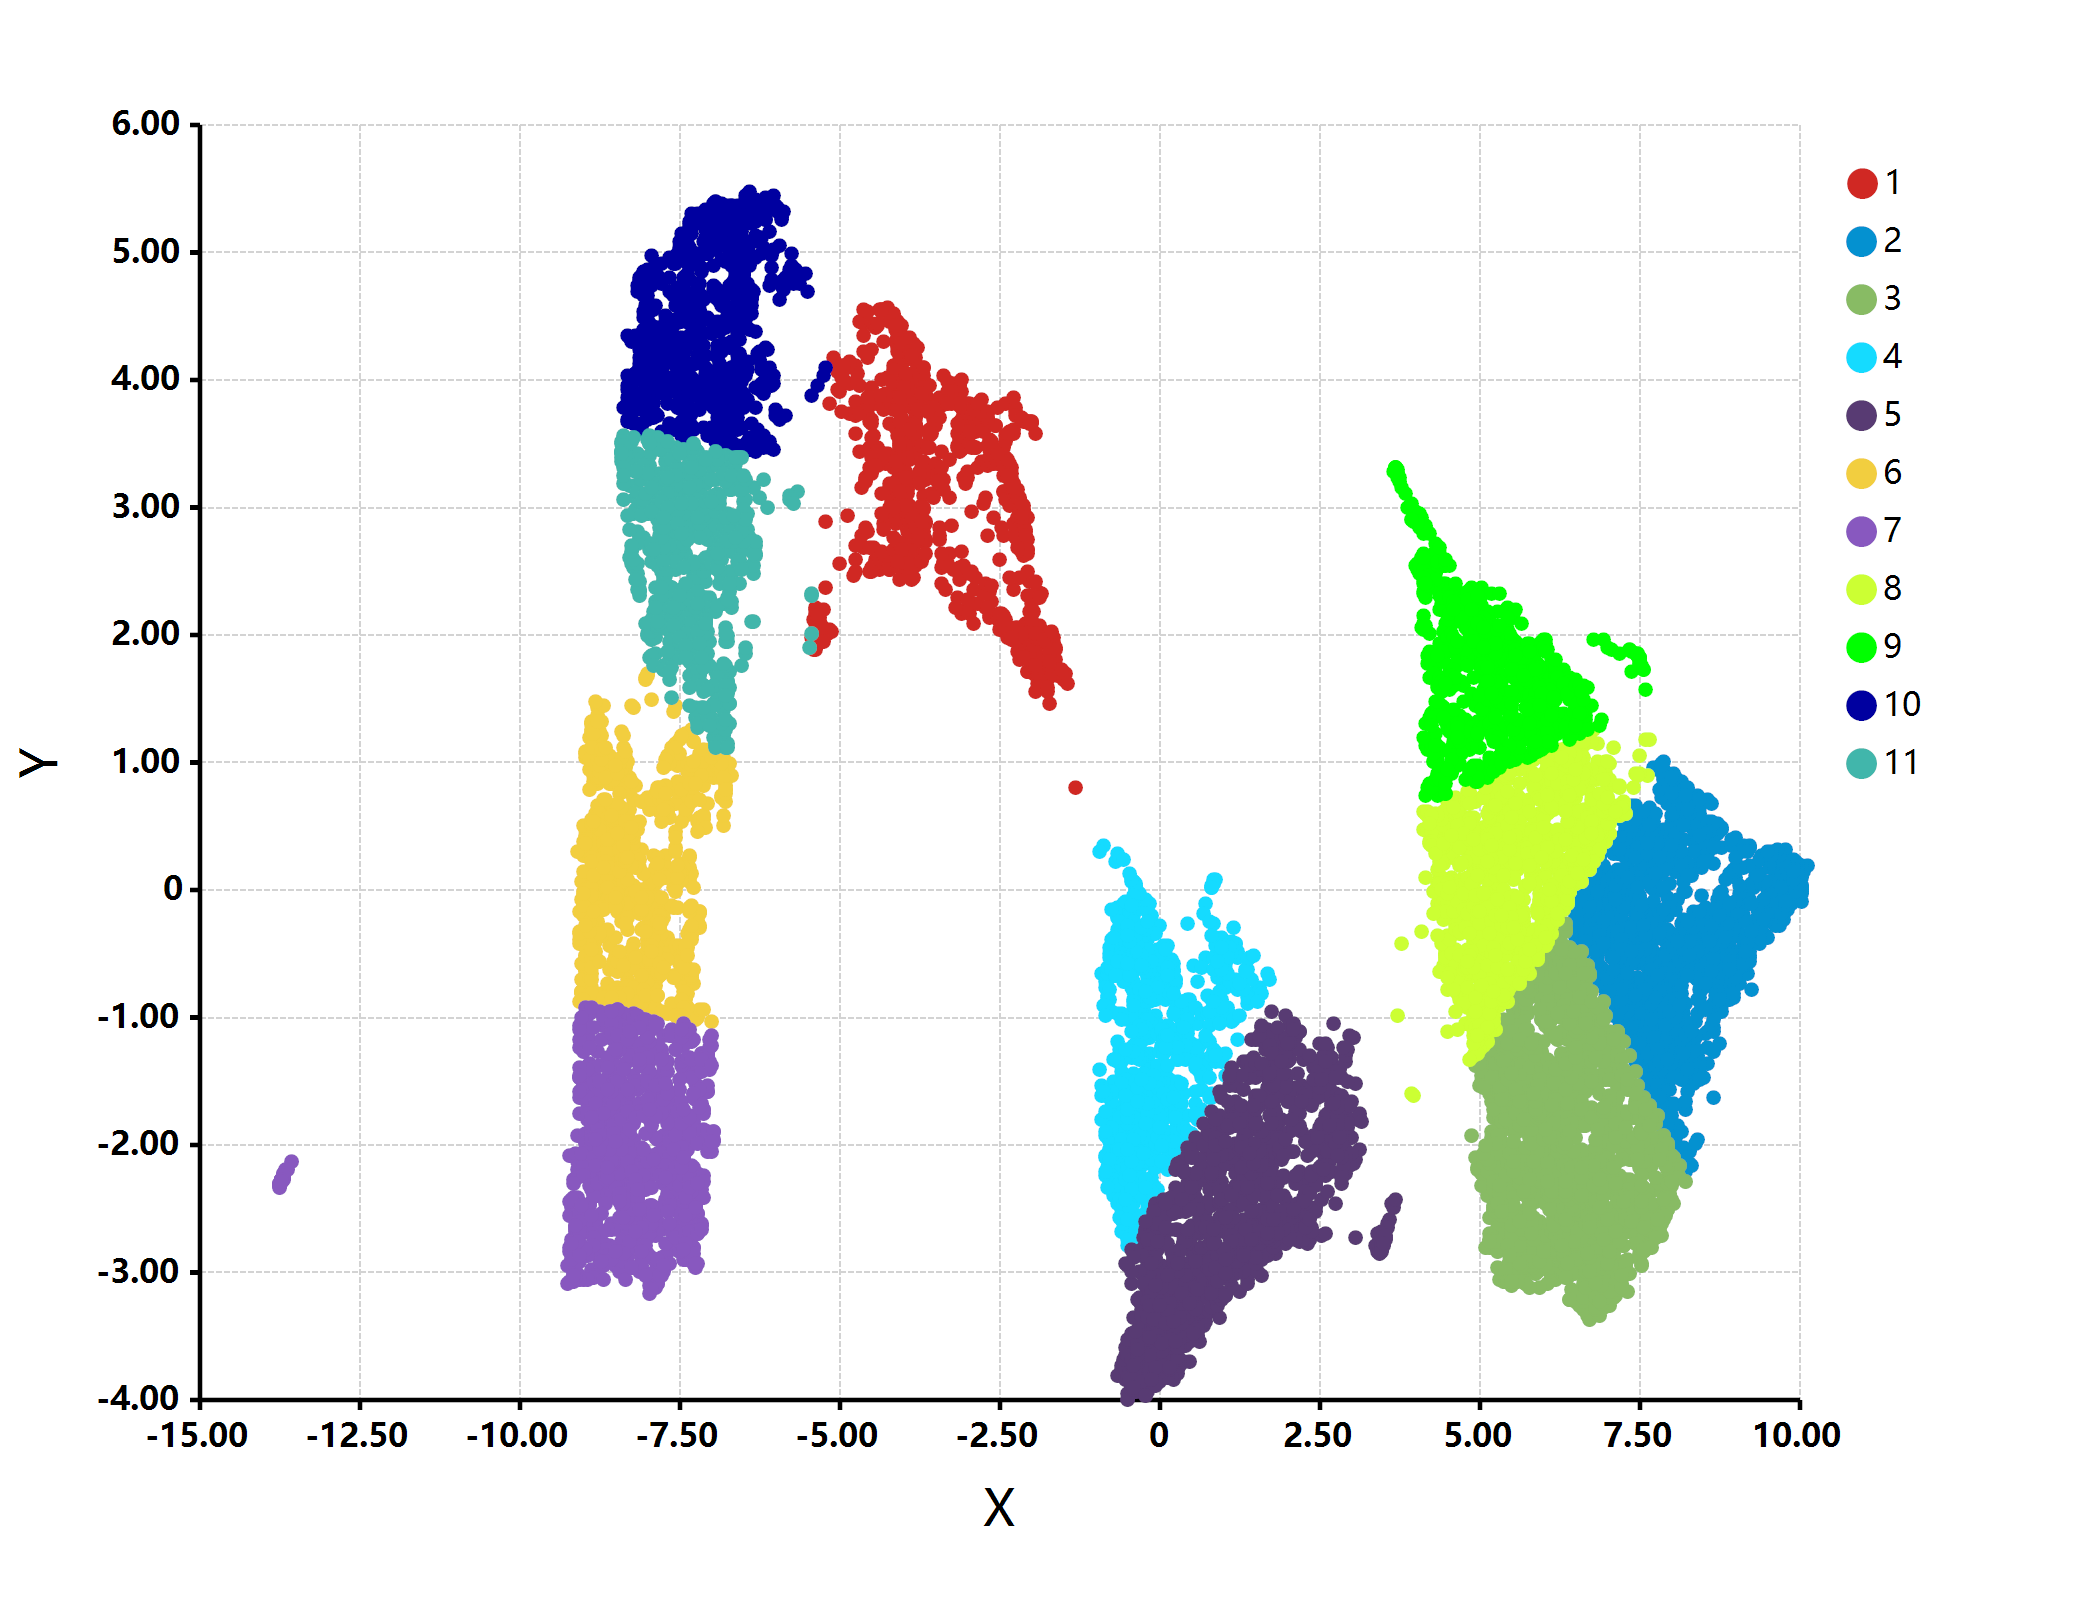

Values plotted in this chart, from the file beside it:
, Cluster, x, y
4,116, 1, -4.429, 2.876
4,117, 1, -4.866, 4.108
4,118, 1, -4.957, 4.146
4,120, 1, -4.384, 2.901
4,121, 1, -4.369, 2.936
4,127, 1, -4.555, 2.597
4,128, 1, -4.51, 2.636
4,129, 1, -4.28, 2.972
7,103, 1, -4.638, 2.5
7,104, 1, -4.618, 2.528
7,109, 1, -3.986, 2.441
7,110, 1, -3.918, 2.581
7,111, 1, -3.572, 2.756
7,112, 1, -2.836, 2.216
7,113, 1, -2.756, 2.168
7,114, 1, -2.768, 2.15
7,115, 1, -2.487, 1.982
7,127, 1, -4.47, 2.605
7,128, 1, -4.532, 2.614
7,129, 1, -4.244, 3.01
7,131, 1, -1.557, 1.618
10,103, 1, -4.664, 2.498
10,104, 1, -4.599, 2.538
10,105, 1, -2.187, 1.863
10,109, 1, -2.374, 1.946
10,110, 1, -3.558, 2.784
10,111, 1, -3.57, 2.843
10,112, 1, -1.771, 1.713
13,95, 1, -2.148, 2.419
13,96, 1, -1.722, 1.735
13,97, 1, -2.051, 1.868
13,101, 1, -3.491, 2.57
13,102, 1, -3.41, 2.634
13,103, 1, -2.001, 1.94
16,90, 1, -4.858, 3.799
16,91, 1, -3.233, 2.175
16,92, 1, -3.094, 2.166
19,81, 1, -3.129, 3.23
19,82, 1, -2.877, 3.024
19,83, 1, -2.21, 2.084
19,86, 1, -2.631, 2.112
19,87, 1, -2.595, 2.117
19,89, 1, -2.635, 2.036
19,90, 1, -3.038, 2.093
19,91, 1, -1.729, 1.706
22,74, 1, -2.964, 2.245
22,75, 1, -3.058, 2.969
22,76, 1, -4.689, 2.817
22,81, 1, -3.141, 3.279
22,82, 1, -2.957, 3.307
22,83, 1, -2.199, 2.497
22,84, 1, -1.733, 1.688
22,85, 1, -1.783, 1.708
25,72, 1, -3.97, 2.656
25,74, 1, -2.786, 2.342
25,75, 1, -2.746, 2.259
25,76, 1, -2.597, 2.129
25,77, 1, -2.382, 2.024
28,63, 1, -2.779, 2.133
28,64, 1, -2.358, 2.052
... 11,598 more rows
